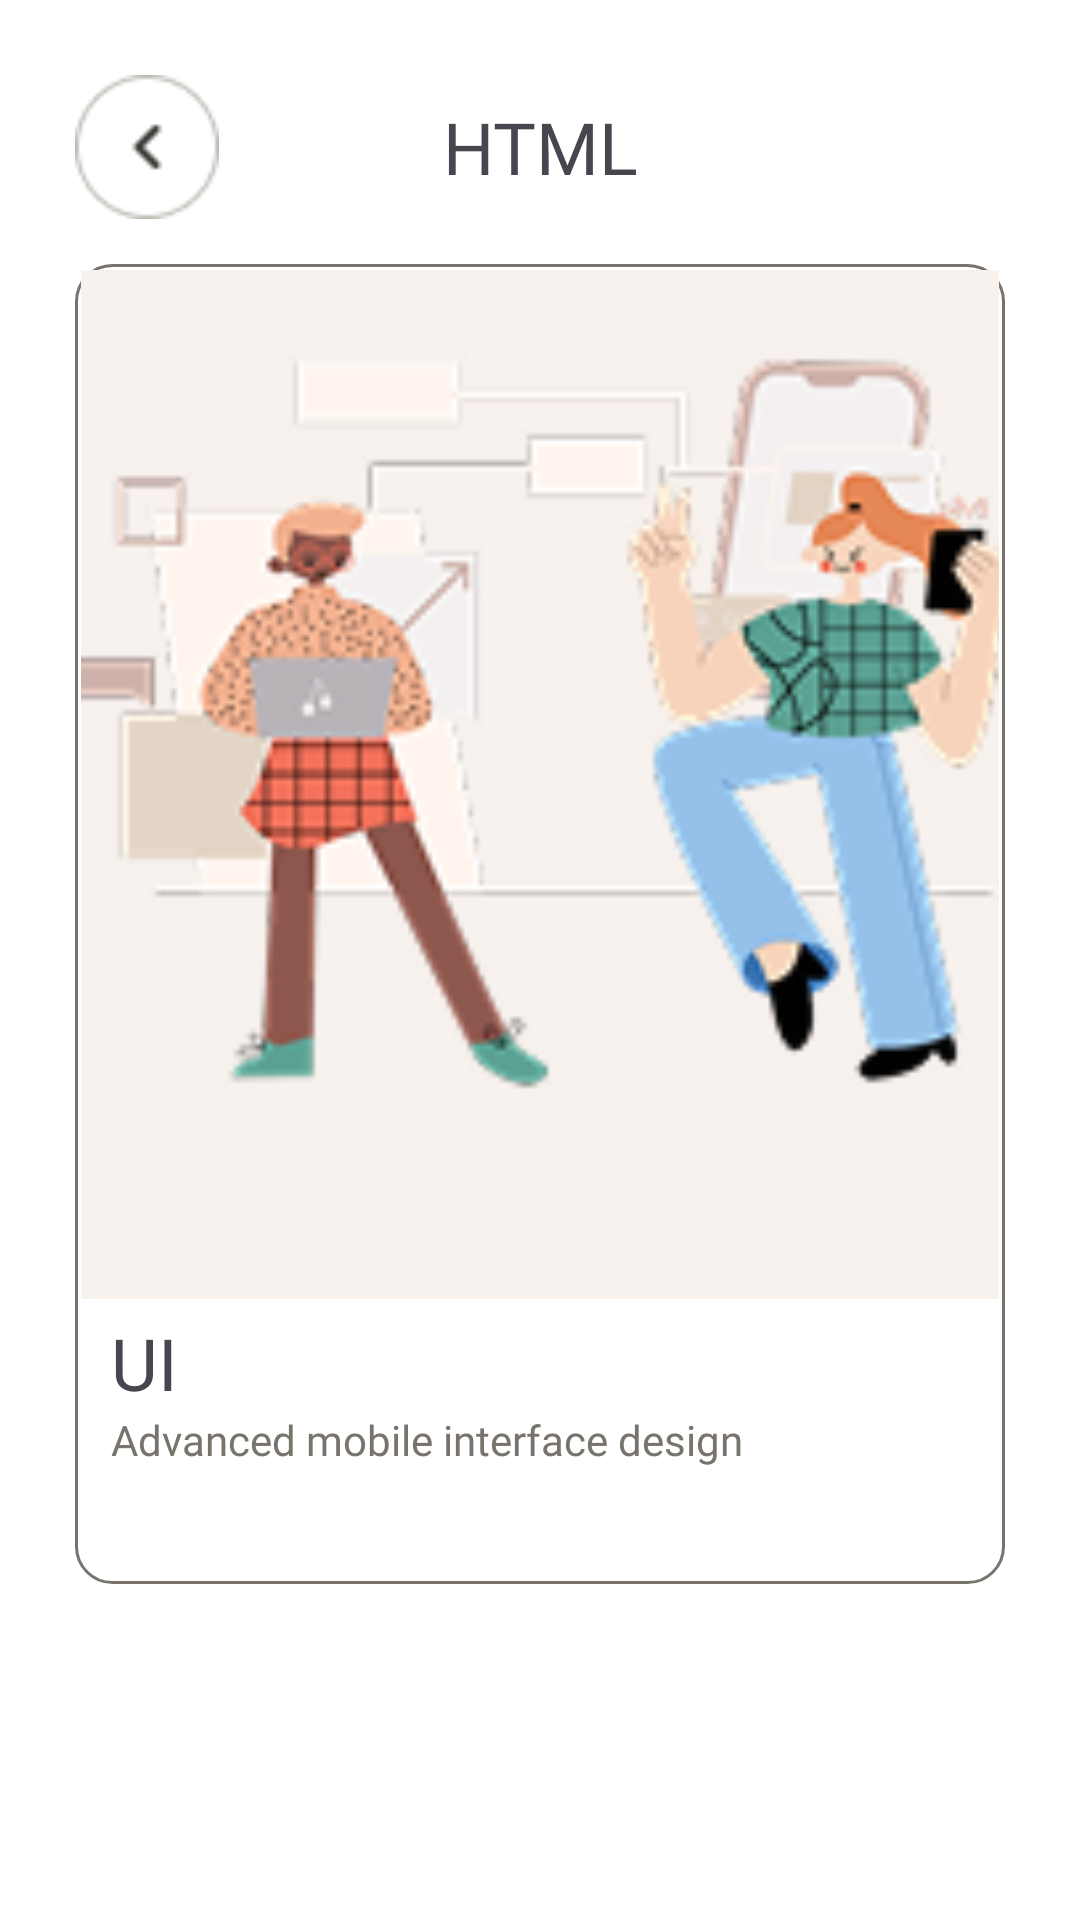

Write the Android layout XML for this screen, with the resource values it uses.
<!-- AndroidManifest.xml: application theme Theme.Practice -->
<!-- res/layout/activity_themes.xml -->
<?xml version="1.0" encoding="utf-8"?>
<androidx.constraintlayout.widget.ConstraintLayout xmlns:android="http://schemas.android.com/apk/res/android"
    android:layout_width="match_parent"
    android:layout_height="match_parent"
    xmlns:app="http://schemas.android.com/apk/res-auto"
    android:background="@color/white"
    android:padding="25dp">
    <androidx.appcompat.widget.AppCompatButton
    android:layout_width="48dp"
    android:layout_height="48dp"
    android:background="@drawable/button5"
    android:id="@+id/button_cancel"
    app:layout_constraintLeft_toLeftOf="parent"
    app:layout_constraintTop_toTopOf="parent"/>
    <TextView
        android:id="@+id/name_courses_title"
        android:layout_width="match_parent"
        android:layout_height="48dp"
        android:fontFamily="@font/rubik_medium"
        android:text="HTML"
        android:textSize="24sp"
        android:gravity="center_vertical|center_horizontal"
        app:layout_constraintTop_toTopOf="parent"
        app:layout_constraintLeft_toLeftOf="parent"
        app:layout_constraintRight_toRightOf="parent"
        />
      <androidx.constraintlayout.widget.ConstraintLayout xmlns:android="http://schemas.android.com/apk/res/android"
          android:layout_width="match_parent"
          android:layout_height="440dp"
          android:background="@drawable/button3"
          android:padding="2dp"
          android:id="@+id/layout"
          app:layout_constraintTop_toBottomOf="@+id/name_courses_title"
          app:layout_constraintLeft_toLeftOf="parent"
          app:layout_constraintRight_toRightOf="parent"
          android:layout_marginTop="15dp">
    <ImageView
        android:layout_width="match_parent"
        android:layout_height="343dp"
        android:src="@drawable/course_image"
        android:id="@+id/courses_image"
        android:background="@drawable/button3"
        app:layout_constraintTop_toTopOf="parent"
        app:layout_constraintLeft_toLeftOf="parent"
        app:layout_constraintRight_toRightOf="parent"
        android:scaleType="centerCrop"
        android:cropToPadding="true"/>
    <TextView
        android:layout_width="wrap_content"
        android:layout_height="wrap_content"
        android:text="UI"
        android:textSize="24sp"
        android:fontFamily="@font/rubik_medium"
        app:layout_constraintTop_toBottomOf="@+id/courses_image"
        android:id="@+id/title_courses"
        app:layout_constraintLeft_toLeftOf="parent"
        android:layout_marginTop="5dp"
        android:layout_marginLeft="10dp"/>
    <TextView
        android:layout_width="wrap_content"
        android:layout_height="wrap_content"
        android:text="Advanced mobile interface design"
        android:textSize="14sp"
        android:textColor="@color/accent2"
        android:fontFamily="@font/rubik_bold"
        app:layout_constraintTop_toBottomOf="@+id/title_courses"
        android:id="@+id/short_description_courses"
        app:layout_constraintLeft_toLeftOf="parent"
        android:layout_marginLeft="10dp"/>
</androidx.constraintlayout.widget.ConstraintLayout>
    <ScrollView
        android:layout_width="match_parent"
        android:layout_height="wrap_content"
        app:layout_constraintTop_toBottomOf="@+id/layout"
        app:layout_constraintLeft_toLeftOf="parent"
        android:layout_marginTop="15dp"
        app:layout_constraintRight_toRightOf="parent">
        <androidx.recyclerview.widget.RecyclerView
            android:layout_width="match_parent"
            android:layout_height="wrap_content"
            android:id="@+id/list_theme"/>
    </ScrollView>


</androidx.constraintlayout.widget.ConstraintLayout>
<!-- resources referenced by this layout -->
<resources>
  <color name="accent2">#78746D</color>
  <color name="white">#FFFFFFFF</color>
  <!-- drawable button3 (drawable) -->
  <?xml version="1.0" encoding="utf-8"?>
  <shape xmlns:android="http://schemas.android.com/apk/res/android" >
  
      <solid android:color="@color/white" />
      <stroke android:width="1dp" android:color="@color/accent2" />
      <corners
          android:radius="12dp"/>
  
  </shape>
  <!-- drawable button5: png bitmap (drawable, 1145 bytes) -->
  <!-- drawable course_image: png bitmap (drawable, 27629 bytes) -->
  <style name="Theme.Practice" parent="Base.Theme.Practice" />
  <style name="Base.Theme.Practice" parent="Theme.Material3.DayNight.NoActionBar">
          <item name="colorPrimary">@color/accent2</item>
          <item name="colorPrimaryDark">@color/accent2</item>
          <item name="colorAccent">@color/accent</item>
      </style>
  <color name="accent">#E3562A</color>
</resources>
